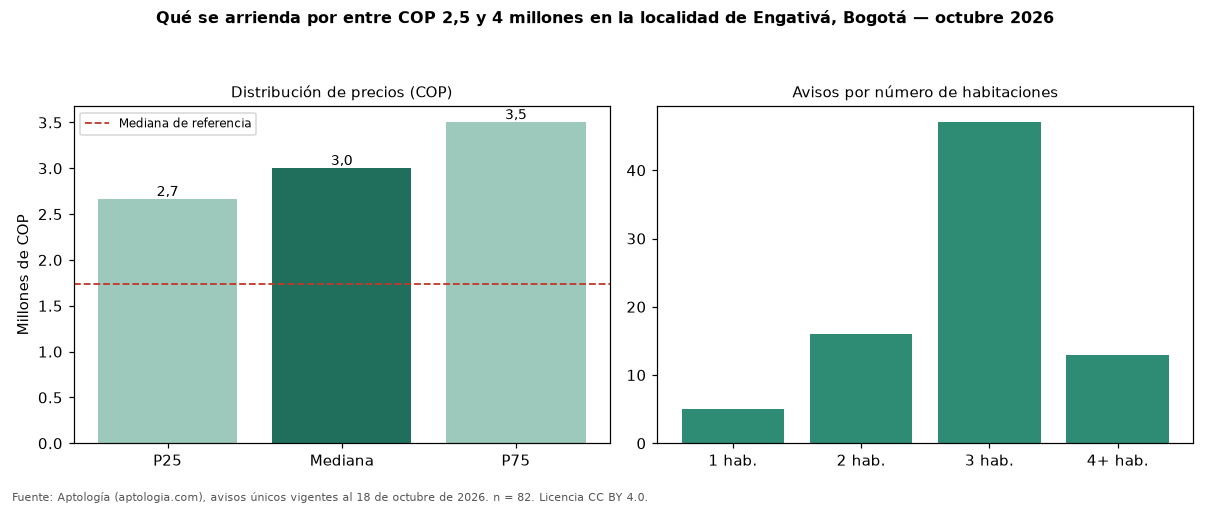

The data file committed next to this chart (first rows):
seccion, metrica, valor_cop, n
precio, p25, 2662500, 82
precio, mediana, 3000000, 82
precio, p75, 3500000, 82
cop_por_m2, p25, 28550, 82
cop_por_m2, mediana, 34725, 82
cop_por_m2, p75, 42745, 82
area, area_mediana_m2, 81.0, 82
habitaciones, 1, 2900000, 5
habitaciones, 2, 2900000, 16
habitaciones, 3, 3000000, 47
habitaciones, 4+, 3500000, 13
administracion, mediana, 350500, 14
estrato, moda, 3, 
parqueadero, porcentaje_con_parqueadero, 70.7, 82
referencia, mediana_referencia, 1734500, 700
referencia, mediana_cop_por_m2_referencia, 31250, 700
